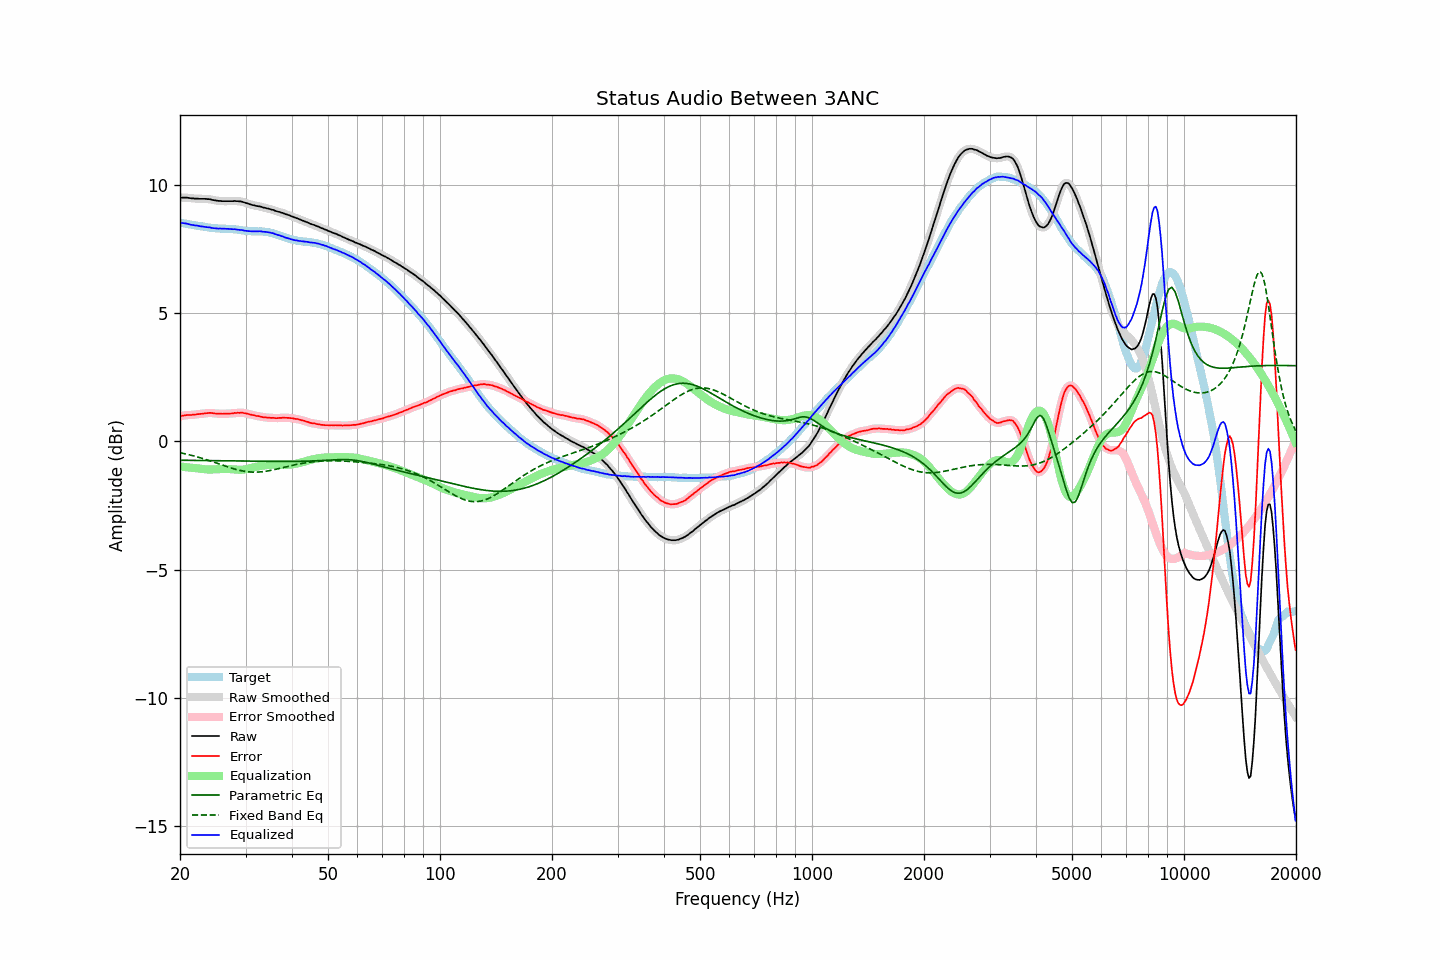

The file beside this chart, header and first rows:
frequency, raw, error, smoothed, error_smoothed, equalization, parametric_eq, fixed_band_eq, equalized_raw, equalized_smoothed, target
20.00, 9.49, 0.97, 9.49, 0.97, -0.98, -0.74, -0.44, 8.51, 8.51, 8.52
20.20, 9.50, 0.99, 9.49, 0.99, -0.99, -0.74, -0.46, 8.51, 8.51, 8.51
20.40, 9.50, 1.00, 9.50, 1.00, -1.00, -0.74, -0.47, 8.50, 8.50, 8.50
20.61, 9.50, 1.01, 9.50, 1.01, -1.00, -0.74, -0.48, 8.49, 8.49, 8.49
20.81, 9.50, 1.02, 9.49, 1.02, -1.01, -0.74, -0.50, 8.48, 8.48, 8.47
21.02, 9.49, 1.02, 9.49, 1.02, -1.02, -0.74, -0.51, 8.47, 8.47, 8.46
21.23, 9.48, 1.02, 9.48, 1.03, -1.03, -0.74, -0.53, 8.45, 8.45, 8.45
21.44, 9.47, 1.02, 9.47, 1.03, -1.03, -0.74, -0.54, 8.43, 8.44, 8.44
21.66, 9.47, 1.04, 9.46, 1.03, -1.04, -0.74, -0.56, 8.43, 8.43, 8.43
21.87, 9.46, 1.04, 9.46, 1.04, -1.04, -0.74, -0.58, 8.41, 8.42, 8.42
22.09, 9.46, 1.05, 9.46, 1.05, -1.05, -0.74, -0.59, 8.41, 8.41, 8.41
22.31, 9.46, 1.06, 9.45, 1.06, -1.05, -0.75, -0.61, 8.40, 8.40, 8.40
22.54, 9.45, 1.06, 9.45, 1.06, -1.06, -0.75, -0.63, 8.38, 8.39, 8.39
22.76, 9.45, 1.07, 9.45, 1.07, -1.07, -0.75, -0.65, 8.38, 8.38, 8.38
22.99, 9.45, 1.07, 9.45, 1.08, -1.08, -0.75, -0.67, 8.37, 8.37, 8.37
23.22, 9.45, 1.08, 9.45, 1.08, -1.09, -0.75, -0.69, 8.36, 8.36, 8.36
23.45, 9.45, 1.09, 9.44, 1.09, -1.09, -0.75, -0.71, 8.35, 8.35, 8.35
23.69, 9.44, 1.10, 9.44, 1.10, -1.10, -0.75, -0.73, 8.34, 8.34, 8.34
23.92, 9.44, 1.11, 9.43, 1.11, -1.10, -0.75, -0.75, 8.34, 8.33, 8.33
24.16, 9.43, 1.11, 9.42, 1.11, -1.10, -0.75, -0.77, 8.33, 8.32, 8.32
24.40, 9.41, 1.10, 9.41, 1.10, -1.10, -0.75, -0.79, 8.31, 8.31, 8.31
24.65, 9.40, 1.09, 9.40, 1.09, -1.09, -0.75, -0.81, 8.30, 8.30, 8.30
24.89, 9.39, 1.08, 9.38, 1.08, -1.09, -0.75, -0.83, 8.30, 8.30, 8.30
25.14, 9.38, 1.08, 9.38, 1.08, -1.08, -0.75, -0.85, 8.29, 8.29, 8.30
25.39, 9.37, 1.08, 9.37, 1.08, -1.08, -0.76, -0.87, 8.29, 8.29, 8.29
25.65, 9.37, 1.08, 9.36, 1.07, -1.08, -0.76, -0.90, 8.29, 8.29, 8.29
25.91, 9.36, 1.07, 9.36, 1.07, -1.07, -0.76, -0.92, 8.28, 8.29, 8.29
26.16, 9.36, 1.07, 9.36, 1.07, -1.07, -0.76, -0.94, 8.28, 8.28, 8.28
26.43, 9.36, 1.07, 9.36, 1.07, -1.07, -0.76, -0.96, 8.28, 8.28, 8.28
26.69, 9.36, 1.08, 9.36, 1.08, -1.08, -0.76, -0.98, 8.28, 8.28, 8.28
26.96, 9.36, 1.08, 9.36, 1.08, -1.08, -0.76, -1.00, 8.28, 8.28, 8.28
27.23, 9.36, 1.08, 9.36, 1.08, -1.08, -0.76, -1.02, 8.27, 8.27, 8.27
27.50, 9.36, 1.08, 9.36, 1.09, -1.09, -0.76, -1.04, 8.27, 8.27, 8.27
27.77, 9.36, 1.09, 9.36, 1.09, -1.09, -0.76, -1.06, 8.26, 8.26, 8.27
28.05, 9.37, 1.11, 9.36, 1.10, -1.10, -0.76, -1.08, 8.27, 8.26, 8.26
28.33, 9.36, 1.10, 9.36, 1.11, -1.11, -0.76, -1.10, 8.25, 8.25, 8.25
28.62, 9.36, 1.11, 9.36, 1.11, -1.11, -0.77, -1.11, 8.25, 8.25, 8.24
28.90, 9.35, 1.11, 9.35, 1.11, -1.11, -0.77, -1.13, 8.24, 8.24, 8.24
29.19, 9.35, 1.12, 9.34, 1.11, -1.11, -0.77, -1.14, 8.24, 8.23, 8.23
29.48, 9.33, 1.11, 9.33, 1.11, -1.10, -0.77, -1.16, 8.22, 8.22, 8.21
29.78, 9.31, 1.10, 9.31, 1.10, -1.10, -0.77, -1.17, 8.21, 8.21, 8.21
30.08, 9.29, 1.09, 9.29, 1.09, -1.09, -0.77, -1.18, 8.20, 8.20, 8.20
30.38, 9.27, 1.07, 9.27, 1.07, -1.07, -0.77, -1.19, 8.19, 8.19, 8.19
30.68, 9.25, 1.06, 9.25, 1.06, -1.06, -0.77, -1.19, 8.19, 8.19, 8.19
30.99, 9.23, 1.04, 9.23, 1.04, -1.04, -0.77, -1.20, 8.18, 8.18, 8.19
31.30, 9.21, 1.02, 9.21, 1.03, -1.03, -0.77, -1.20, 8.18, 8.18, 8.18
31.61, 9.20, 1.02, 9.19, 1.01, -1.01, -0.77, -1.20, 8.18, 8.18, 8.18
31.93, 9.18, 0.99, 9.18, 1.00, -1.00, -0.78, -1.20, 8.18, 8.18, 8.18
32.24, 9.17, 0.99, 9.17, 0.99, -0.99, -0.78, -1.20, 8.18, 8.18, 8.18
32.57, 9.16, 0.98, 9.16, 0.98, -0.97, -0.78, -1.20, 8.18, 8.18, 8.18
32.89, 9.15, 0.96, 9.14, 0.96, -0.96, -0.78, -1.19, 8.18, 8.18, 8.18
33.22, 9.13, 0.95, 9.13, 0.95, -0.95, -0.78, -1.19, 8.17, 8.18, 8.18
33.55, 9.11, 0.93, 9.11, 0.94, -0.94, -0.78, -1.18, 8.16, 8.17, 8.17
33.89, 9.10, 0.94, 9.09, 0.93, -0.93, -0.78, -1.17, 8.16, 8.16, 8.16
34.23, 9.08, 0.92, 9.08, 0.93, -0.93, -0.78, -1.16, 8.15, 8.15, 8.15
34.57, 9.07, 0.92, 9.06, 0.92, -0.92, -0.78, -1.15, 8.15, 8.14, 8.15
34.92, 9.05, 0.92, 9.05, 0.92, -0.91, -0.78, -1.14, 8.13, 8.13, 8.13
35.27, 9.03, 0.91, 9.03, 0.91, -0.91, -0.78, -1.13, 8.11, 8.12, 8.11
35.62, 9.02, 0.92, 9.01, 0.91, -0.91, -0.78, -1.11, 8.11, 8.10, 8.10
35.97, 8.99, 0.90, 8.99, 0.91, -0.91, -0.78, -1.10, 8.08, 8.08, 8.08
... 635 more rows
